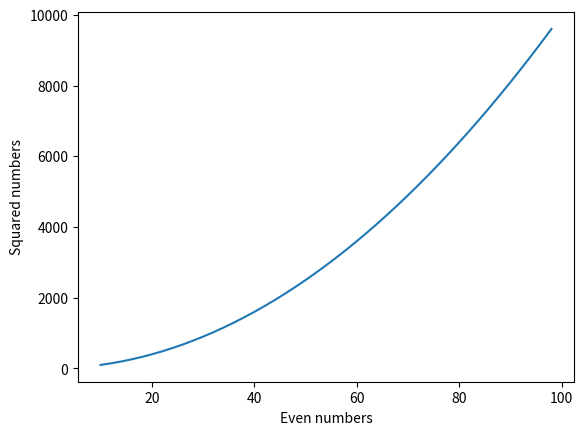

Write the Python code that produced this figure.
import matplotlib.pyplot as plt
xs = range(10,100,2)
ys = [x ** 2 for x in xs]
plt.plot(xs, ys)
plt.xlabel("Even numbers")
plt.ylabel("Squared numbers")
plt.show()
